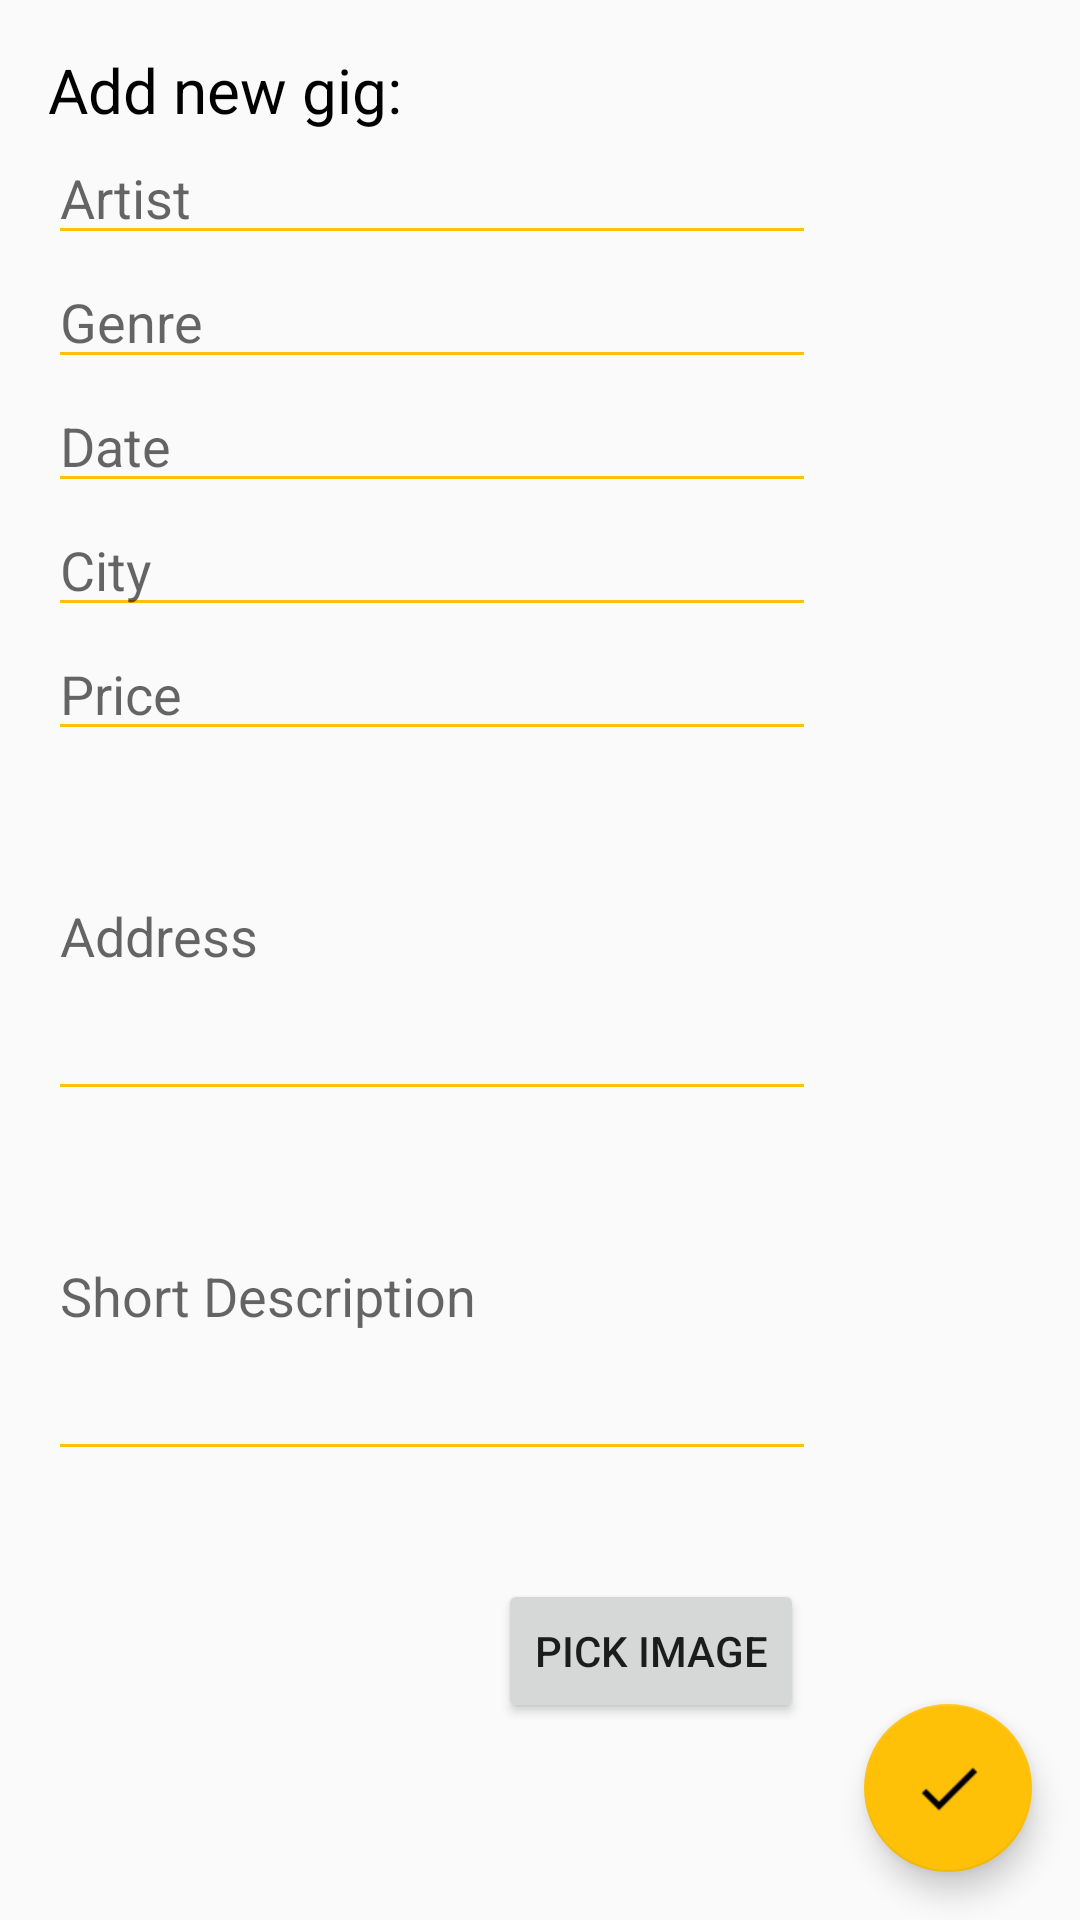

The Android layout XML behind this screen, and the referenced resources:
<!-- AndroidManifest.xml: application theme AppTheme -->
<!-- res/layout/activity_add_gig.xml -->
<?xml version="1.0" encoding="utf-8"?>
<RelativeLayout xmlns:android="http://schemas.android.com/apk/res/android"
    xmlns:app="http://schemas.android.com/apk/res-auto"
    xmlns:tools="http://schemas.android.com/tools"
    android:id="@+id/GigActivityLayout"
    android:layout_width="match_parent"
    android:layout_height="match_parent"
    android:clickable="true"
    android:focusable="true"
    android:focusableInTouchMode="true">
    tools:context=".AddGigActivity">

    <TextView
        android:id="@+id/TextViewTitle"
        android:layout_width="wrap_content"
        android:layout_height="wrap_content"
        android:layout_marginLeft="16dp"
        android:layout_marginTop="16dp"
        android:text="@string/feedbacktitle"
        android:textColor="@android:color/black"
        android:textSize="10pt">

    </TextView>

    <EditText
        android:id="@+id/EditTextArtist"
        android:layout_width="256dp"
        android:layout_height="wrap_content"
        android:layout_below="@id/TextViewTitle"
        android:layout_marginLeft="16dp"
        android:layout_marginRight="16dp"
        android:hint="@string/feedbackartist"
        android:textCursorDrawable="@null"
        android:backgroundTint="@color/colorPrimary" />

    <EditText
        android:id="@+id/EditTextGenre"
        android:layout_width="256dp"
        android:layout_height="wrap_content"
        android:layout_below="@id/EditTextArtist"
        android:layout_marginLeft="16dp"
        android:layout_marginRight="16dp"
        android:hint="@string/feedbackgenre"
        android:textCursorDrawable="@null"
        android:backgroundTint="@color/colorPrimary" />

    <EditText
        android:id="@+id/EditTextDate"
        android:layout_width="256dp"
        android:layout_height="wrap_content"
        android:layout_below="@id/EditTextGenre"
        android:layout_marginLeft="16dp"
        android:layout_marginRight="16dp"
        android:hint="@string/feedbackdate"
        android:textCursorDrawable="@null"
        android:backgroundTint="@color/colorPrimary" />

    <EditText
        android:id="@+id/EditTextVenue"
        android:layout_width="256dp"
        android:layout_height="wrap_content"
        android:layout_below="@id/EditTextDate"
        android:layout_marginLeft="16dp"
        android:layout_marginRight="16dp"
        android:hint="@string/feedbackvenue"
        android:textCursorDrawable="@null"
        android:backgroundTint="@color/colorPrimary" />

    <EditText
        android:id="@+id/EditTextPrice"
        android:layout_width="256dp"
        android:layout_height="wrap_content"
        android:layout_below="@id/EditTextVenue"
        android:layout_marginLeft="16dp"
        android:layout_marginRight="16dp"
        android:hint="@string/feedbackprice"
        android:textCursorDrawable="@null"
        android:backgroundTint="@color/colorPrimary" />

    <EditText
        android:id="@+id/EditTextAddress"
        android:layout_width="256dp"
        android:layout_height="120dp"
        android:layout_below="@id/EditTextPrice"
        android:layout_marginLeft="16dp"
        android:layout_marginRight="16dp"
        android:hint="@string/feedbackaddress"
        android:inputType="textMultiLine"
        android:textCursorDrawable="@null"
        android:backgroundTint="@color/colorPrimary" />

    <EditText
        android:id="@+id/EditTextShortDesc"
        android:layout_width="256dp"
        android:layout_height="120dp"
        android:layout_below="@id/EditTextAddress"
        android:layout_marginLeft="16dp"
        android:layout_marginRight="16dp"
        android:layout_marginBottom="16dp"
        android:hint="@string/feedbackshortdesc"
        android:inputType="textMultiLine"
        android:textCursorDrawable="@null"
        android:backgroundTint="@color/colorPrimary" />



    <android.support.design.widget.FloatingActionButton
        android:id="@+id/floatingActionButton2"
        android:layout_width="wrap_content"
        android:layout_height="wrap_content"
        android:layout_alignParentBottom="true"
        android:layout_alignParentRight="true"
        android:layout_marginStart="16dp"
        android:layout_marginLeft="16dp"
        android:layout_marginTop="16dp"
        android:layout_marginEnd="16dp"
        android:layout_marginRight="16dp"
        android:layout_marginBottom="16dp"
        android:clickable="true"
        android:onClick="onClickAddNewGig"
        app:backgroundTint="@color/colorPrimary"
        app:srcCompat="@drawable/check_mark_48" />

    <ImageView
        android:id="@+id/imageViewNewGig"
        android:layout_width="120dp"
        android:layout_height="90dp"
        android:layout_below="@id/EditTextShortDesc"
        android:padding="4dp"
        android:layout_marginLeft="16dp"
        app:srcCompat="@drawable/logo" />

    <Button
        android:id="@+id/bAddGig"
        android:layout_width="wrap_content"
        android:layout_height="wrap_content"
        android:layout_below="@id/EditTextShortDesc"
        android:layout_marginLeft="30dp"
        android:layout_marginTop="20dp"
        android:layout_toRightOf="@id/imageViewNewGig"
        android:text="Pick Image" />

</RelativeLayout>
<!-- resources referenced by this layout -->
<resources>
  <color name="colorPrimary">#FFC107</color>
  <!-- drawable check_mark_48: png bitmap (drawable, 273 bytes) -->
  <string name="feedbackaddress">Address</string>
  <string name="feedbackartist">Artist</string>
  <string name="feedbackdate">Date</string>
  <string name="feedbackgenre">Genre</string>
  <string name="feedbackprice">Price</string>
  <string name="feedbackshortdesc">Short Description</string>
  <string name="feedbacktitle">Add new gig:</string>
  <string name="feedbackvenue">City</string>
  <style name="AppTheme" parent="Theme.AppCompat.Light.DarkActionBar">
          
          <item name="colorPrimary">@color/colorPrimary</item>
          <item name="colorPrimaryDark">@color/colorPrimaryDark</item>
          <item name="colorAccent">@color/colorAccent</item>
          <item name="preferenceTheme">@style/PreferenceThemeOverlay</item>
      </style>
  <color name="colorPrimaryDark">#FF9800</color>
  <color name="colorAccent">#D81B60</color>
</resources>
